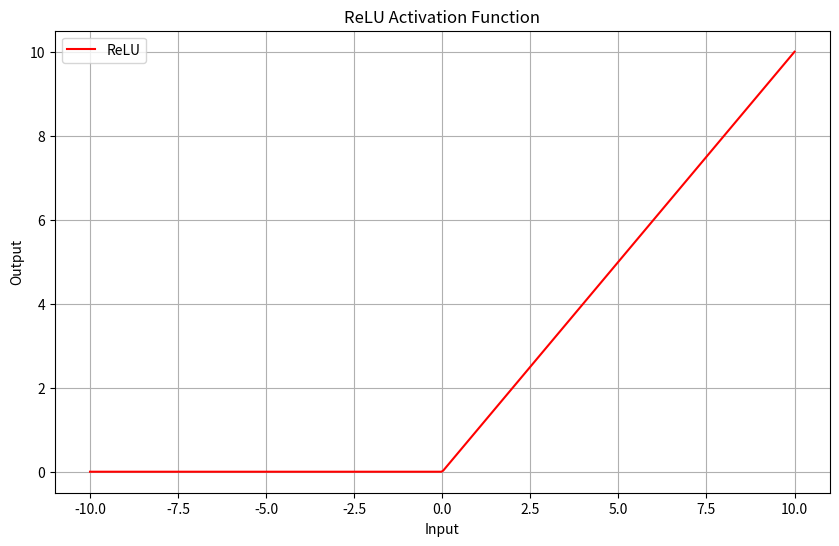

Recreate this plot in Python.
import numpy as np
import matplotlib.pyplot as plt

# 定义ReLU激活函数
def relu(x):
    return np.maximum(0, x)

# 生成输入数据
x = np.linspace(-10, 10, 400)
y = relu(x)

# 绘制图形
plt.figure(figsize=(10, 6))
plt.plot(x, y, label='ReLU', color='r')
plt.title('ReLU Activation Function')
plt.xlabel('Input')
plt.ylabel('Output')
plt.legend()
plt.grid(True)
plt.show()
# plt.savefig('./images/relu.png')